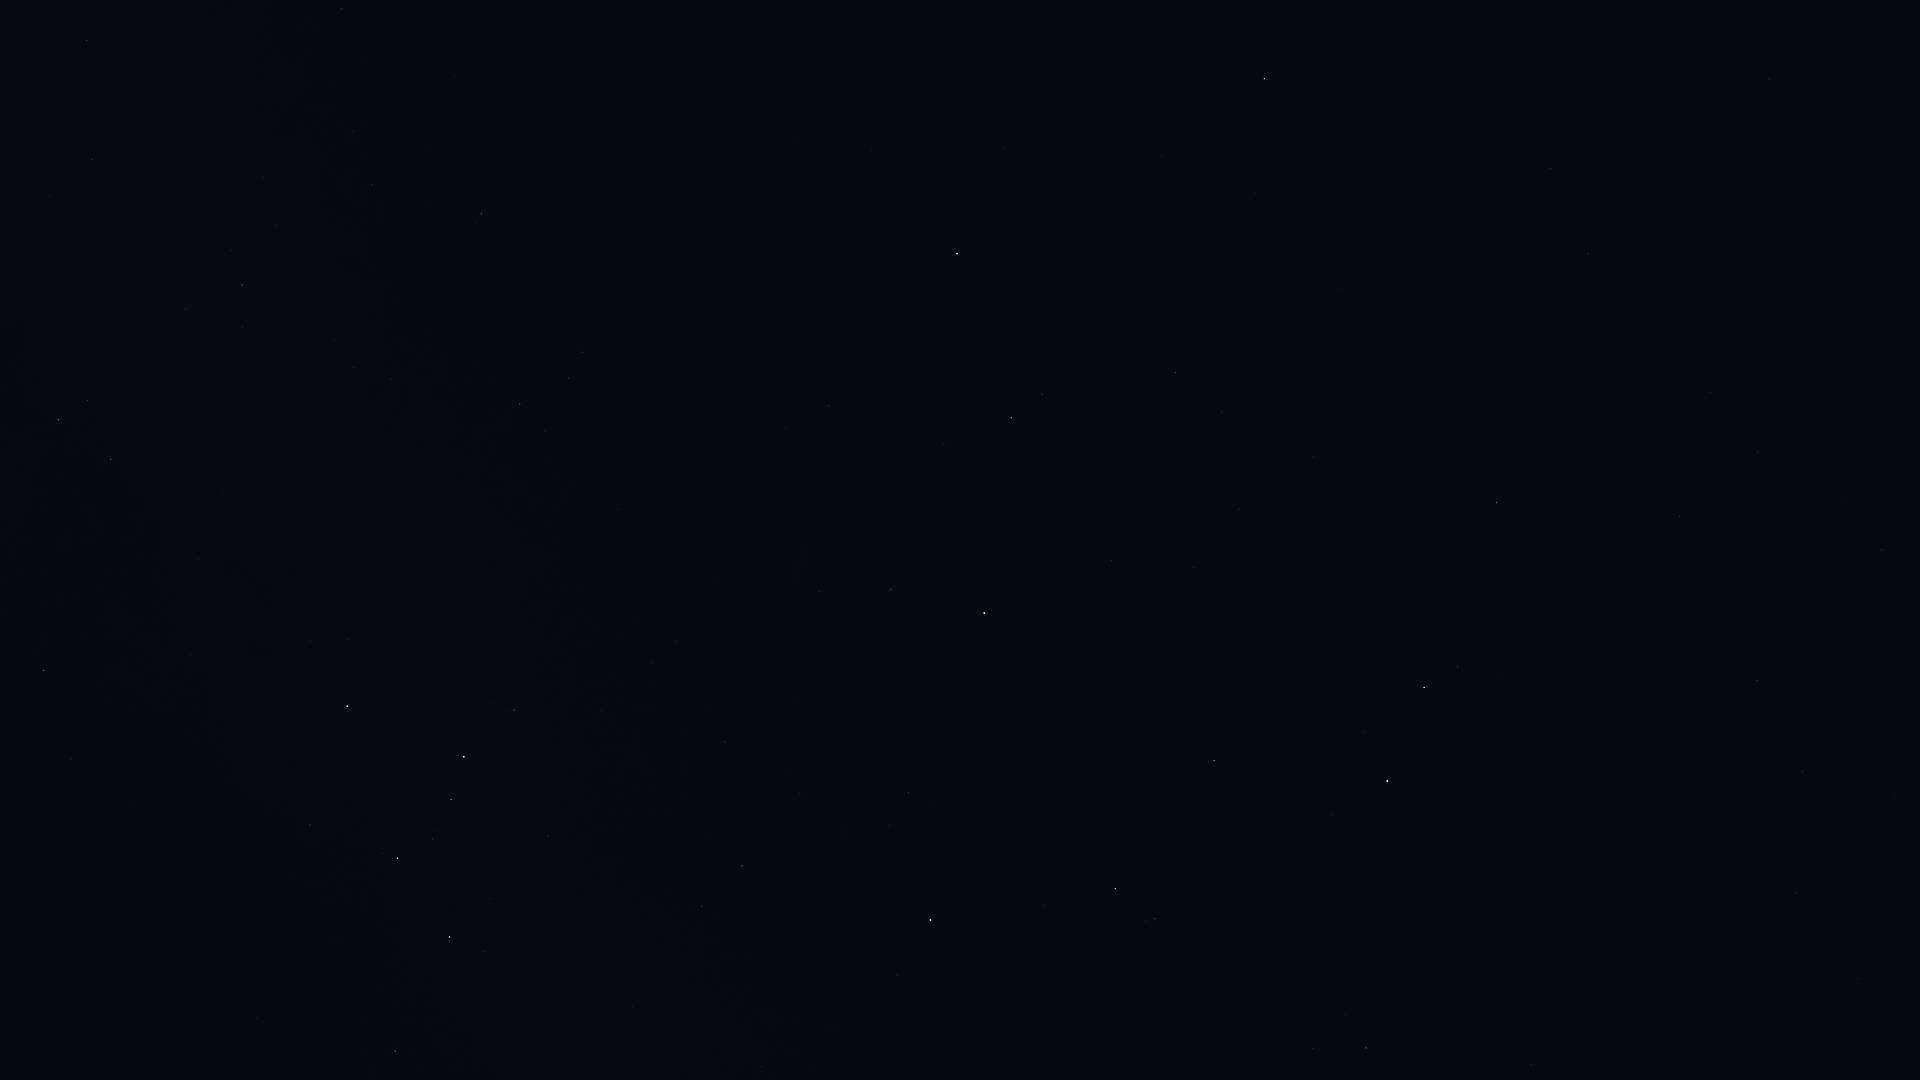

The file beside this chart, header and first rows:
Star_ID, Name, X, Y
677, Alpheratz, 957, 254
746, Caph, 347, 706
1067, Algenib, 1264, 79
1547, Citadelle, 1309, 94
1645, HIP 1645, 1443, 19
2920, Fulu, 514, 710
3092, HIP 3092, 1011, 418
3179, Schedar, 464, 757
3760, HIP 3760, 1556, 163
3821, Achird, 451, 799
3881, HIP 3881, 819, 592
107418, Castula, 433, 839
4436, HIP 4436, 891, 589
4889, HIP 4889, 1052, 538
4906, HIP 4906, 1588, 254
5447, Mirach, 984, 613
5737, Revati, 1628, 312
5742, HIP 5742, 1240, 509
6193, HIP 6193, 1194, 567
6411, Adhil, 787, 774
6643, Bélénos, 1178, 610
6686, Ruchbah, 450, 937
7007, HIP 7007, 1710, 392
7097, Alpherg, 1496, 502
7513, Titawin, 908, 793
7607, Nembus, 742, 866
7884, HIP 7884, 1758, 452
8198, Torcular, 1680, 516
8796, Mothallah, 1214, 760
8832, Mesarthim, 1457, 667
8833, HIP 8833, 1848, 501
8886, Segin, 395, 1051
8903, Sheratan, 1424, 687
9487, Alrescha, 1882, 549
9640, Almach, 930, 920
9884, Hamal, 1387, 781
10670, HIP 10670, 1155, 919
12093, HIP 12093, 1894, 794
12191, Buna, 978, 1068
13061, Lilii Borea, 1313, 1049
13209, Bharani, 1366, 1048
107136, Azelfafage, 49, 196
109492, HIP 109492, 58, 420
110538, HIP 110538, 186, 309
110609, HIP 110609, 231, 251
111022, HIP 111022, 276, 225
111104, HIP 111104, 353, 131
111169, HIP 111169, 242, 285
112724, HIP 112724, 44, 670
116076, Veritate, 637, 260
